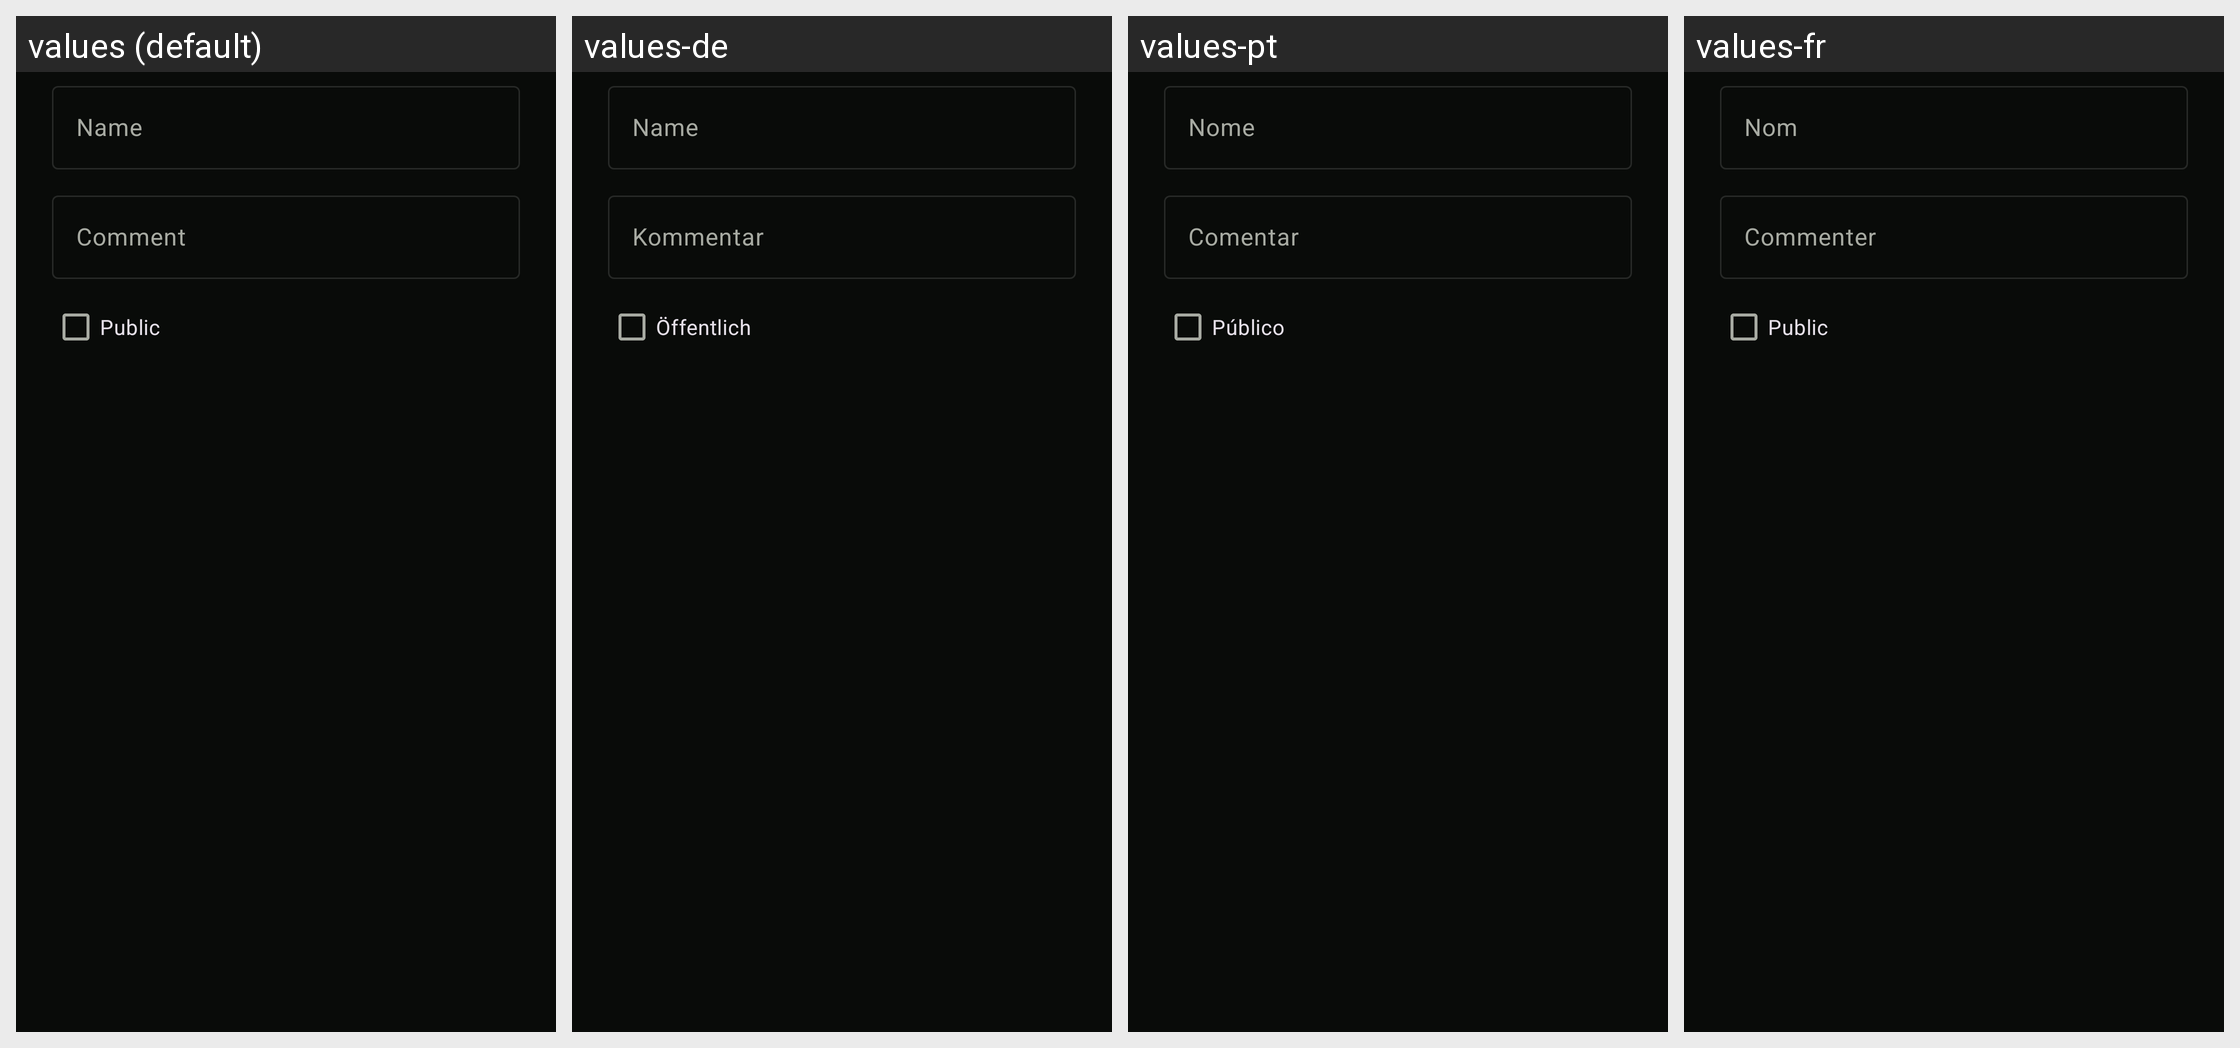

The Android screen above is rendered under several locales of the same app. Produce the string resources it draws, with the default and per-locale values.
Android screen res/layout/update_playlist.xml rendered under 4 locales, left to right: values (default), values-de, values-pt, values-fr. Device: Nexus 5 (rendered at 1080×1920; each locale shown at half size, 540×960, under a caption strip naming it); theme UltrasonicTheme.Dark.
Other locales in the repository, not shown: values-cs, values-es, values-gl, values-hu, values-it, values-ja, values-nb-rNO, values-nl, values-pl, values-pt-rBR, values-ru, values-zh-rCN, values-zh-rTW.
Strings drawn on this screen, with the default value and each locale's value (text and hints the layout hard-codes, and strings that could not be matched under every locale, appear in the picture but are not listed):

common.name
  values: Name
  values-de: Name
  values-pt: Nome
  values-fr: Nom

common.comment
  values: Comment
  values-de: Kommentar
  values-pt: Comentar
  values-fr: Commenter

common.public
  values: Public
  values-de: Öffentlich
  values-pt: Público
  values-fr: Public
